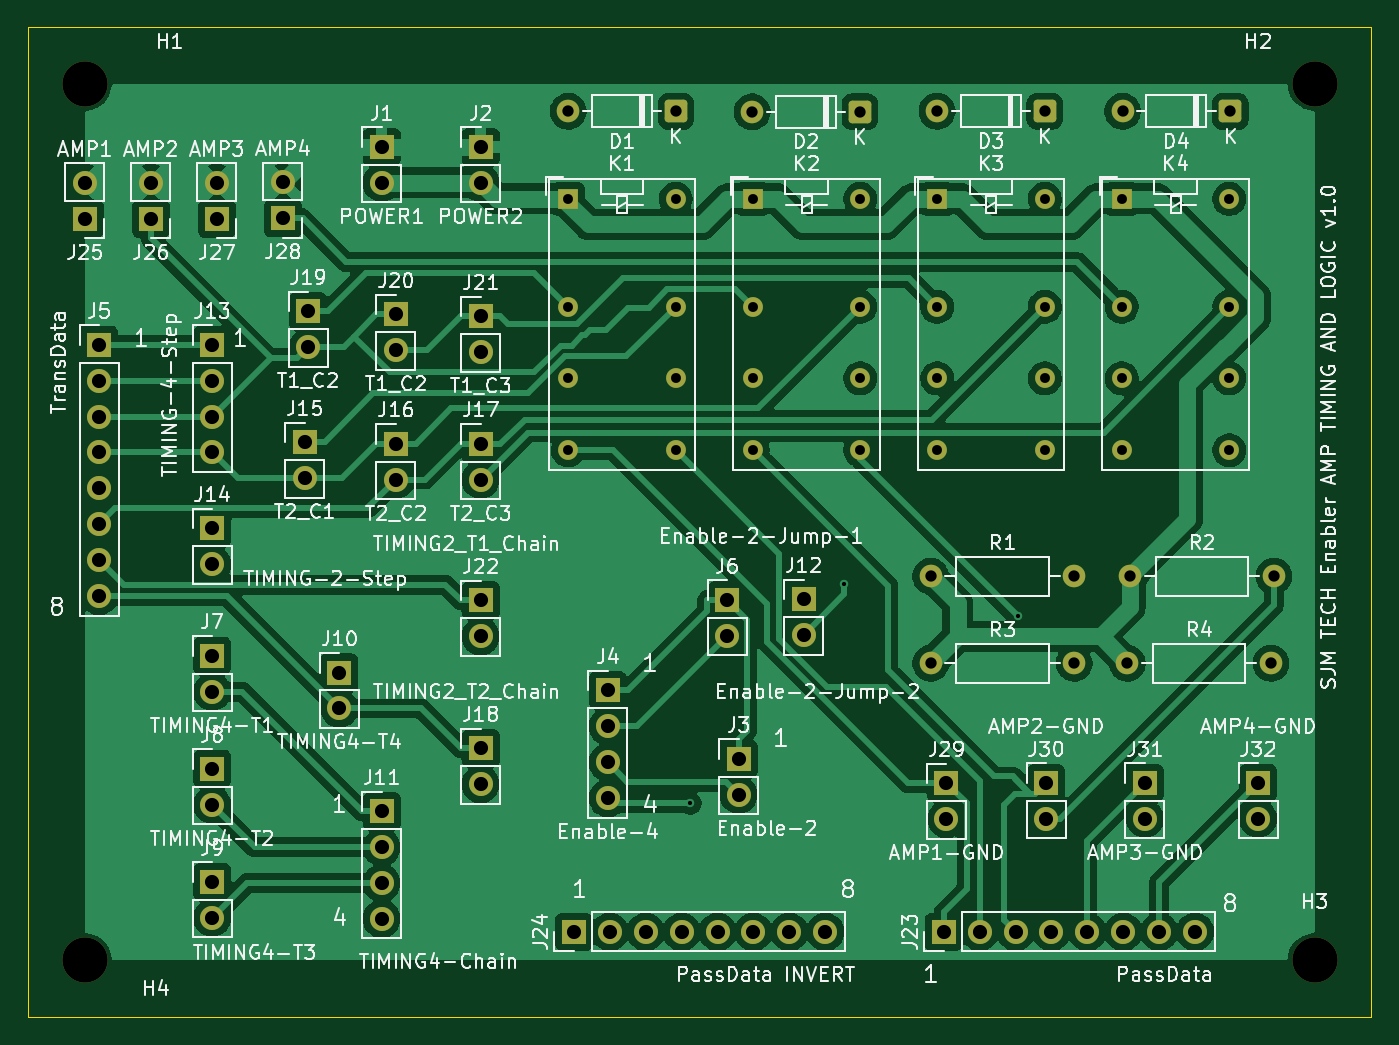
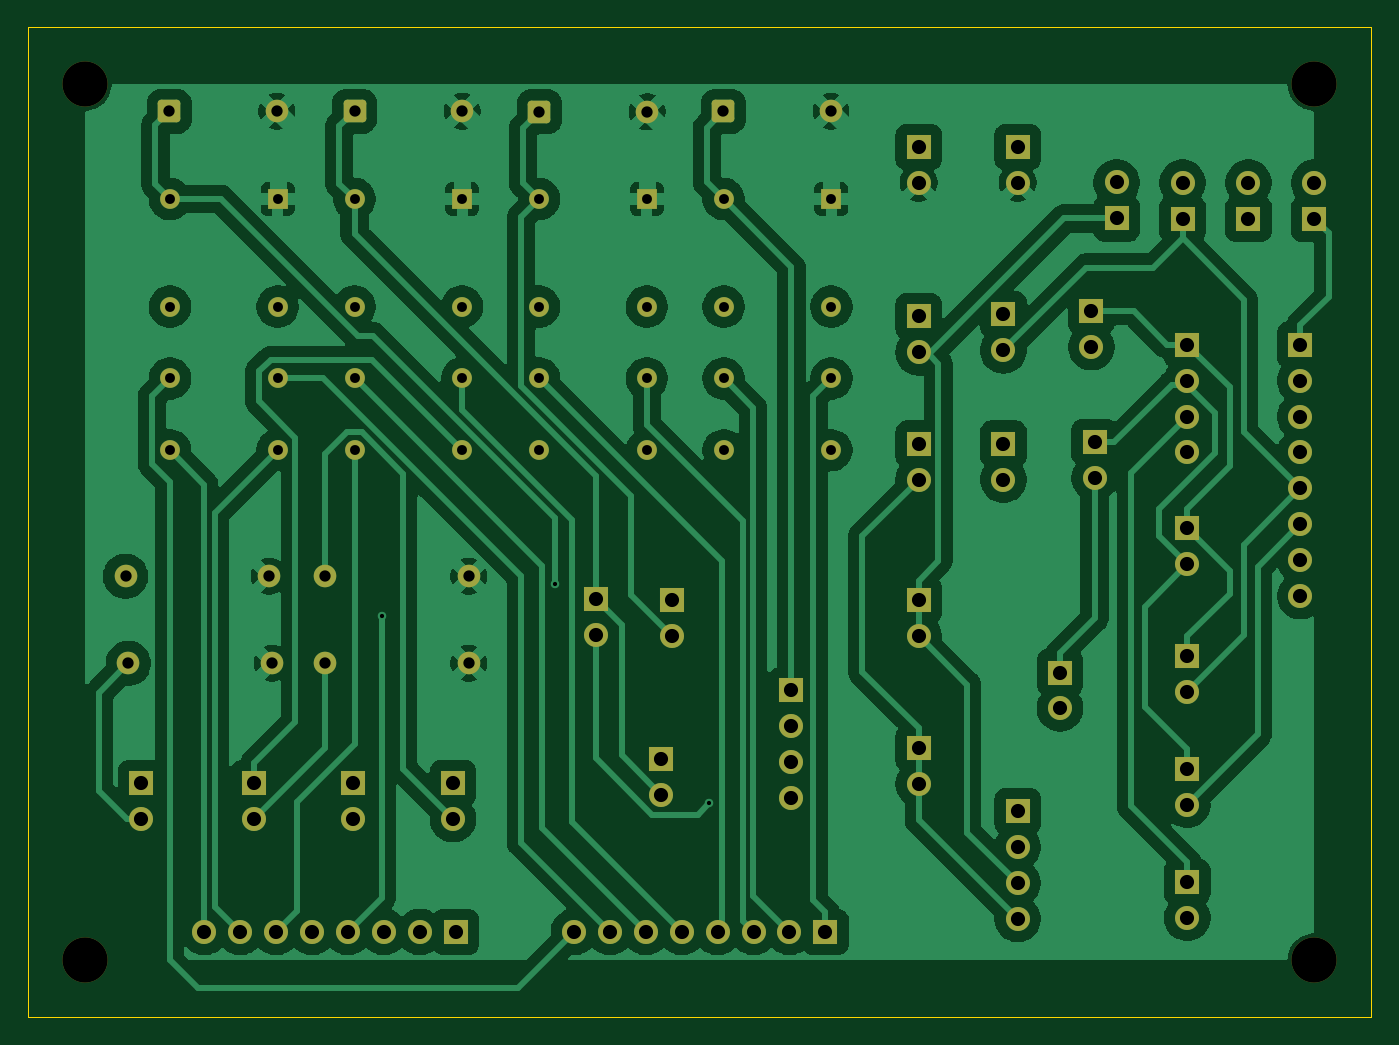
Circuit board: 11 layer files. Board 95.0 x 70.0 mm.
- bottom_copper: Enabler-B_Cu.gbr (151357 bytes)
- bottom_mask: Enabler-B_Mask.gbr (6039 bytes)
- paste: Enabler-B_Paste.gbr (450 bytes)
- bottom_silk: Enabler-B_Silkscreen.gbr (451 bytes)
- outline: Enabler-Edge_Cuts.gbr (680 bytes)
- top_copper: Enabler-F_Cu.gbr (158212 bytes)
- top_mask: Enabler-F_Mask.gbr (6039 bytes)
- paste: Enabler-F_Paste.gbr (450 bytes)
- top_silk: Enabler-F_Silkscreen.gbr (185459 bytes)
- drill: Enabler-NPTH.drl (385 bytes)
- drill: Enabler-PTH.drl (2655 bytes)

=== bottom_copper: Enabler-B_Cu.gbr (151357 bytes, source omitted) ===
=== bottom_mask: Enabler-B_Mask.gbr (6039 bytes, source omitted) ===
=== paste: Enabler-B_Paste.gbr ===
%TF.GenerationSoftware,KiCad,Pcbnew,9.0.6*%
%TF.CreationDate,2026-07-01T21:40:48+09:00*%
%TF.ProjectId,Enabler,456e6162-6c65-4722-9e6b-696361645f70,rev?*%
%TF.SameCoordinates,Original*%
%TF.FileFunction,Paste,Bot*%
%TF.FilePolarity,Positive*%
%FSLAX46Y46*%
G04 Gerber Fmt 4.6, Leading zero omitted, Abs format (unit mm)*
G04 Created by KiCad (PCBNEW 9.0.6) date 2026-07-01 21:40:48*
%MOMM*%
%LPD*%
G01*
G04 APERTURE LIST*
G04 APERTURE END LIST*
M02*

=== bottom_silk: Enabler-B_Silkscreen.gbr ===
%TF.GenerationSoftware,KiCad,Pcbnew,9.0.6*%
%TF.CreationDate,2026-07-01T21:40:48+09:00*%
%TF.ProjectId,Enabler,456e6162-6c65-4722-9e6b-696361645f70,rev?*%
%TF.SameCoordinates,Original*%
%TF.FileFunction,Legend,Bot*%
%TF.FilePolarity,Positive*%
%FSLAX46Y46*%
G04 Gerber Fmt 4.6, Leading zero omitted, Abs format (unit mm)*
G04 Created by KiCad (PCBNEW 9.0.6) date 2026-07-01 21:40:48*
%MOMM*%
%LPD*%
G01*
G04 APERTURE LIST*
G04 APERTURE END LIST*
M02*

=== outline: Enabler-Edge_Cuts.gbr ===
%TF.GenerationSoftware,KiCad,Pcbnew,9.0.6*%
%TF.CreationDate,2026-07-01T21:40:48+09:00*%
%TF.ProjectId,Enabler,456e6162-6c65-4722-9e6b-696361645f70,rev?*%
%TF.SameCoordinates,Original*%
%TF.FileFunction,Profile,NP*%
%FSLAX46Y46*%
G04 Gerber Fmt 4.6, Leading zero omitted, Abs format (unit mm)*
G04 Created by KiCad (PCBNEW 9.0.6) date 2026-07-01 21:40:48*
%MOMM*%
%LPD*%
G01*
G04 APERTURE LIST*
%TA.AperFunction,Profile*%
%ADD10C,0.050000*%
%TD*%
G04 APERTURE END LIST*
D10*
X95000000Y-130000000D02*
X95000000Y-60000000D01*
X190000000Y-130000000D02*
X95000000Y-130000000D01*
X190000000Y-60000000D02*
X190000000Y-130000000D01*
X95000000Y-60000000D02*
X190000000Y-60000000D01*
M02*

=== top_copper: Enabler-F_Cu.gbr (158212 bytes, source omitted) ===
=== top_mask: Enabler-F_Mask.gbr ===
%TF.GenerationSoftware,KiCad,Pcbnew,9.0.6*%
%TF.CreationDate,2026-07-01T21:40:48+09:00*%
%TF.ProjectId,Enabler,456e6162-6c65-4722-9e6b-696361645f70,rev?*%
%TF.SameCoordinates,Original*%
%TF.FileFunction,Soldermask,Top*%
%TF.FilePolarity,Negative*%
%FSLAX46Y46*%
G04 Gerber Fmt 4.6, Leading zero omitted, Abs format (unit mm)*
G04 Created by KiCad (PCBNEW 9.0.6) date 2026-07-01 21:40:48*
%MOMM*%
%LPD*%
G01*
G04 APERTURE LIST*
G04 Aperture macros list*
%AMRoundRect*
0 Rectangle with rounded corners*
0 $1 Rounding radius*
0 $2 $3 $4 $5 $6 $7 $8 $9 X,Y pos of 4 corners*
0 Add a 4 corners polygon primitive as box body*
4,1,4,$2,$3,$4,$5,$6,$7,$8,$9,$2,$3,0*
0 Add four circle primitives for the rounded corners*
1,1,$1+$1,$2,$3*
1,1,$1+$1,$4,$5*
1,1,$1+$1,$6,$7*
1,1,$1+$1,$8,$9*
0 Add four rect primitives between the rounded corners*
20,1,$1+$1,$2,$3,$4,$5,0*
20,1,$1+$1,$4,$5,$6,$7,0*
20,1,$1+$1,$6,$7,$8,$9,0*
20,1,$1+$1,$8,$9,$2,$3,0*%
G04 Aperture macros list end*
%ADD10C,1.700000*%
%ADD11R,1.700000X1.700000*%
%ADD12C,1.600000*%
%ADD13R,1.400000X1.400000*%
%ADD14C,1.400000*%
%ADD15C,3.200000*%
%ADD16RoundRect,0.250000X0.550000X0.550000X-0.550000X0.550000X-0.550000X-0.550000X0.550000X-0.550000X0*%
G04 APERTURE END LIST*
D10*
%TO.C,J12*%
X149840000Y-103000000D03*
D11*
X149840000Y-100460000D03*
%TD*%
D10*
%TO.C,J6*%
X144435400Y-103052300D03*
D11*
X144435400Y-100512300D03*
%TD*%
D10*
%TO.C,J4*%
X136000000Y-114540000D03*
X136000000Y-112000000D03*
X136000000Y-109460000D03*
D11*
X136000000Y-106920000D03*
%TD*%
D10*
%TO.C,J3*%
X145252000Y-114289400D03*
D11*
X145252000Y-111749400D03*
%TD*%
D10*
%TO.C,J13*%
X108000000Y-90080000D03*
X108000000Y-87540000D03*
X108000000Y-85000000D03*
D11*
X108000000Y-82460000D03*
%TD*%
D10*
%TO.C,J14*%
X108000000Y-98000000D03*
D11*
X108000000Y-95460000D03*
%TD*%
D12*
%TO.C,R4*%
X172760000Y-105000000D03*
X182920000Y-105000000D03*
%TD*%
%TO.C,R3*%
X158840000Y-105000000D03*
X169000000Y-105000000D03*
%TD*%
%TO.C,R2*%
X172957400Y-98835500D03*
X183117400Y-98835500D03*
%TD*%
%TO.C,R1*%
X158840000Y-98850000D03*
X169000000Y-98850000D03*
%TD*%
D13*
%TO.C,K4*%
X172354200Y-72142500D03*
D14*
X172354200Y-79762500D03*
X172354200Y-84842500D03*
X172354200Y-89922500D03*
X179974200Y-89922500D03*
X179974200Y-84842500D03*
X179974200Y-79762500D03*
X179974200Y-72142500D03*
%TD*%
D13*
%TO.C,K3*%
X159295800Y-72142500D03*
D14*
X159295800Y-79762500D03*
X159295800Y-84842500D03*
X159295800Y-89922500D03*
X166915800Y-89922500D03*
X166915800Y-84842500D03*
X166915800Y-79762500D03*
X166915800Y-72142500D03*
%TD*%
D13*
%TO.C,K2*%
X146237500Y-72142500D03*
D14*
X146237500Y-79762500D03*
X146237500Y-84842500D03*
X146237500Y-89922500D03*
X153857500Y-89922500D03*
X153857500Y-84842500D03*
X153857500Y-79762500D03*
X153857500Y-72142500D03*
%TD*%
D13*
%TO.C,K1*%
X133179200Y-72142500D03*
D14*
X133179200Y-79762500D03*
X133179200Y-84842500D03*
X133179200Y-89922500D03*
X140799200Y-89922500D03*
X140799200Y-84842500D03*
X140799200Y-79762500D03*
X140799200Y-72142500D03*
%TD*%
D11*
%TO.C,J32*%
X182000000Y-113460000D03*
D10*
X182000000Y-116000000D03*
%TD*%
D11*
%TO.C,J31*%
X174000000Y-113460000D03*
D10*
X174000000Y-116000000D03*
%TD*%
D11*
%TO.C,J30*%
X167000000Y-113460000D03*
D10*
X167000000Y-116000000D03*
%TD*%
D11*
%TO.C,J29*%
X159948300Y-113474000D03*
D10*
X159948300Y-116014000D03*
%TD*%
D11*
%TO.C,J28*%
X113000000Y-73517700D03*
D10*
X113000000Y-70977700D03*
%TD*%
D11*
%TO.C,J27*%
X108333300Y-73540000D03*
D10*
X108333300Y-71000000D03*
%TD*%
D11*
%TO.C,J26*%
X103666700Y-73540000D03*
D10*
X103666700Y-71000000D03*
%TD*%
D11*
%TO.C,J25*%
X99000000Y-73540000D03*
D10*
X99000000Y-71000000D03*
%TD*%
D11*
%TO.C,J24*%
X133600000Y-124000000D03*
D10*
X136140000Y-124000000D03*
X138680000Y-124000000D03*
X141220000Y-124000000D03*
X143760000Y-124000000D03*
X146300000Y-124000000D03*
X148840000Y-124000000D03*
X151380000Y-124000000D03*
%TD*%
D11*
%TO.C,J23*%
X159760000Y-124000000D03*
D10*
X162300000Y-124000000D03*
X164840000Y-124000000D03*
X167380000Y-124000000D03*
X169920000Y-124000000D03*
X172460000Y-124000000D03*
X175000000Y-124000000D03*
X177540000Y-124000000D03*
%TD*%
D11*
%TO.C,J22*%
X127000000Y-100540000D03*
D10*
X127000000Y-103080000D03*
%TD*%
D11*
%TO.C,J21*%
X127000000Y-80460000D03*
D10*
X127000000Y-83000000D03*
%TD*%
D11*
%TO.C,J20*%
X121005400Y-80315600D03*
D10*
X121005400Y-82855600D03*
%TD*%
D11*
%TO.C,J19*%
X114782400Y-80080300D03*
D10*
X114782400Y-82620300D03*
%TD*%
D11*
%TO.C,J18*%
X127000000Y-111000000D03*
D10*
X127000000Y-113540000D03*
%TD*%
D11*
%TO.C,J17*%
X127000000Y-89460000D03*
D10*
X127000000Y-92000000D03*
%TD*%
D11*
%TO.C,J16*%
X121000000Y-89460000D03*
D10*
X121000000Y-92000000D03*
%TD*%
D11*
%TO.C,J15*%
X114554800Y-89348900D03*
D10*
X114554800Y-91888900D03*
%TD*%
D11*
%TO.C,J11*%
X120000000Y-115460000D03*
D10*
X120000000Y-118000000D03*
X120000000Y-120540000D03*
X120000000Y-123080000D03*
%TD*%
D11*
%TO.C,J10*%
X117000000Y-105650000D03*
D10*
X117000000Y-108190000D03*
%TD*%
D11*
%TO.C,J9*%
X108000000Y-120460000D03*
D10*
X108000000Y-123000000D03*
%TD*%
D11*
%TO.C,J8*%
X108000000Y-112460000D03*
D10*
X108000000Y-115000000D03*
%TD*%
D11*
%TO.C,J7*%
X108000000Y-104460000D03*
D10*
X108000000Y-107000000D03*
%TD*%
D11*
%TO.C,J5*%
X100000000Y-82460000D03*
D10*
X100000000Y-85000000D03*
X100000000Y-87540000D03*
X100000000Y-90080000D03*
X100000000Y-92620000D03*
X100000000Y-95160000D03*
X100000000Y-97700000D03*
X100000000Y-100240000D03*
%TD*%
D11*
%TO.C,J2*%
X127000000Y-68460000D03*
D10*
X127000000Y-71000000D03*
%TD*%
D11*
%TO.C,J1*%
X120000000Y-68460000D03*
D10*
X120000000Y-71000000D03*
%TD*%
D15*
%TO.C,H4*%
X99000000Y-126000000D03*
%TD*%
%TO.C,H3*%
X186000000Y-126000000D03*
%TD*%
%TO.C,H2*%
X186000000Y-64000000D03*
%TD*%
%TO.C,H1*%
X99000000Y-64000000D03*
%TD*%
D16*
%TO.C,D4*%
X180032700Y-65941600D03*
D12*
X172412700Y-65941600D03*
%TD*%
D16*
%TO.C,D3*%
X166915600Y-65930600D03*
D12*
X159295600Y-65930600D03*
%TD*%
D16*
%TO.C,D2*%
X153827900Y-65974500D03*
D12*
X146207900Y-65974500D03*
%TD*%
D16*
%TO.C,D1*%
X140816700Y-65943400D03*
D12*
X133196700Y-65943400D03*
%TD*%
M02*

=== paste: Enabler-F_Paste.gbr ===
%TF.GenerationSoftware,KiCad,Pcbnew,9.0.6*%
%TF.CreationDate,2026-07-01T21:40:48+09:00*%
%TF.ProjectId,Enabler,456e6162-6c65-4722-9e6b-696361645f70,rev?*%
%TF.SameCoordinates,Original*%
%TF.FileFunction,Paste,Top*%
%TF.FilePolarity,Positive*%
%FSLAX46Y46*%
G04 Gerber Fmt 4.6, Leading zero omitted, Abs format (unit mm)*
G04 Created by KiCad (PCBNEW 9.0.6) date 2026-07-01 21:40:48*
%MOMM*%
%LPD*%
G01*
G04 APERTURE LIST*
G04 APERTURE END LIST*
M02*

=== top_silk: Enabler-F_Silkscreen.gbr (185459 bytes, source omitted) ===
=== drill: Enabler-NPTH.drl ===
M48
; DRILL file {KiCad 9.0.6} date 2026-07-01T21:40:44+0900
; FORMAT={-:-/ absolute / metric / decimal}
; #@! TF.CreationDate,2026-07-01T21:40:44+09:00
; #@! TF.GenerationSoftware,Kicad,Pcbnew,9.0.6
; #@! TF.FileFunction,NonPlated,1,2,NPTH
FMAT,2
METRIC
; #@! TA.AperFunction,NonPlated,NPTH,ComponentDrill
T1C3.200
%
G90
G05
T1
X99.0Y-64.0
X99.0Y-126.0
X186.0Y-64.0
X186.0Y-126.0
M30

=== drill: Enabler-PTH.drl ===
M48
; DRILL file {KiCad 9.0.6} date 2026-07-01T21:40:44+0900
; FORMAT={-:-/ absolute / metric / decimal}
; #@! TF.CreationDate,2026-07-01T21:40:44+09:00
; #@! TF.GenerationSoftware,Kicad,Pcbnew,9.0.6
; #@! TF.FileFunction,Plated,1,2,PTH
FMAT,2
METRIC
; #@! TA.AperFunction,Plated,PTH,ViaDrill
T1C0.300
; #@! TA.AperFunction,Plated,PTH,ComponentDrill
T2C0.700
; #@! TA.AperFunction,Plated,PTH,ComponentDrill
T3C0.800
; #@! TA.AperFunction,Plated,PTH,ComponentDrill
T4C1.000
%
G90
G05
T1
X141.839Y-114.904
X152.721Y-99.387
X164.989Y-101.672
T2
X133.179Y-72.142
X133.179Y-79.763
X133.179Y-84.843
X133.179Y-89.922
X140.799Y-72.142
X140.799Y-79.763
X140.799Y-84.843
X140.799Y-89.922
X146.237Y-72.142
X146.237Y-79.763
X146.237Y-84.843
X146.237Y-89.922
X153.857Y-72.142
X153.857Y-79.763
X153.857Y-84.843
X153.857Y-89.922
X159.296Y-72.142
X159.296Y-79.763
X159.296Y-84.843
X159.296Y-89.922
X166.916Y-72.142
X166.916Y-79.763
X166.916Y-84.843
X166.916Y-89.922
X172.354Y-72.142
X172.354Y-79.763
X172.354Y-84.843
X172.354Y-89.922
X179.974Y-72.142
X179.974Y-79.763
X179.974Y-84.843
X179.974Y-89.922
T3
X133.197Y-65.943
X140.817Y-65.943
X146.208Y-65.974
X153.828Y-65.974
X158.84Y-98.85
X158.84Y-105.0
X159.296Y-65.931
X166.916Y-65.931
X169.0Y-98.85
X169.0Y-105.0
X172.413Y-65.942
X172.76Y-105.0
X172.957Y-98.835
X180.033Y-65.942
X182.92Y-105.0
X183.117Y-98.835
T4
X99.0Y-71.0
X99.0Y-73.54
X100.0Y-82.46
X100.0Y-85.0
X100.0Y-87.54
X100.0Y-90.08
X100.0Y-92.62
X100.0Y-95.16
X100.0Y-97.7
X100.0Y-100.24
X103.667Y-71.0
X103.667Y-73.54
X108.0Y-82.46
X108.0Y-85.0
X108.0Y-87.54
X108.0Y-90.08
X108.0Y-95.46
X108.0Y-98.0
X108.0Y-104.46
X108.0Y-107.0
X108.0Y-112.46
X108.0Y-115.0
X108.0Y-120.46
X108.0Y-123.0
X108.333Y-71.0
X108.333Y-73.54
X113.0Y-70.978
X113.0Y-73.518
X114.555Y-89.349
X114.555Y-91.889
X114.782Y-80.08
X114.782Y-82.62
X117.0Y-105.65
X117.0Y-108.19
X120.0Y-68.46
X120.0Y-71.0
X120.0Y-115.46
X120.0Y-118.0
X120.0Y-120.54
X120.0Y-123.08
X121.0Y-89.46
X121.0Y-92.0
X121.005Y-80.316
X121.005Y-82.856
X127.0Y-68.46
X127.0Y-71.0
X127.0Y-80.46
X127.0Y-83.0
X127.0Y-89.46
X127.0Y-92.0
X127.0Y-100.54
X127.0Y-103.08
X127.0Y-111.0
X127.0Y-113.54
X133.6Y-124.0
X136.0Y-106.92
X136.0Y-109.46
X136.0Y-112.0
X136.0Y-114.54
X136.14Y-124.0
X138.68Y-124.0
X141.22Y-124.0
X143.76Y-124.0
X144.435Y-100.512
X144.435Y-103.052
X145.252Y-111.749
X145.252Y-114.289
X146.3Y-124.0
X148.84Y-124.0
X149.84Y-100.46
X149.84Y-103.0
X151.38Y-124.0
X159.76Y-124.0
X159.948Y-113.474
X159.948Y-116.014
X162.3Y-124.0
X164.84Y-124.0
X167.0Y-113.46
X167.0Y-116.0
X167.38Y-124.0
X169.92Y-124.0
X172.46Y-124.0
X174.0Y-113.46
X174.0Y-116.0
X175.0Y-124.0
X177.54Y-124.0
X182.0Y-113.46
X182.0Y-116.0
M30
